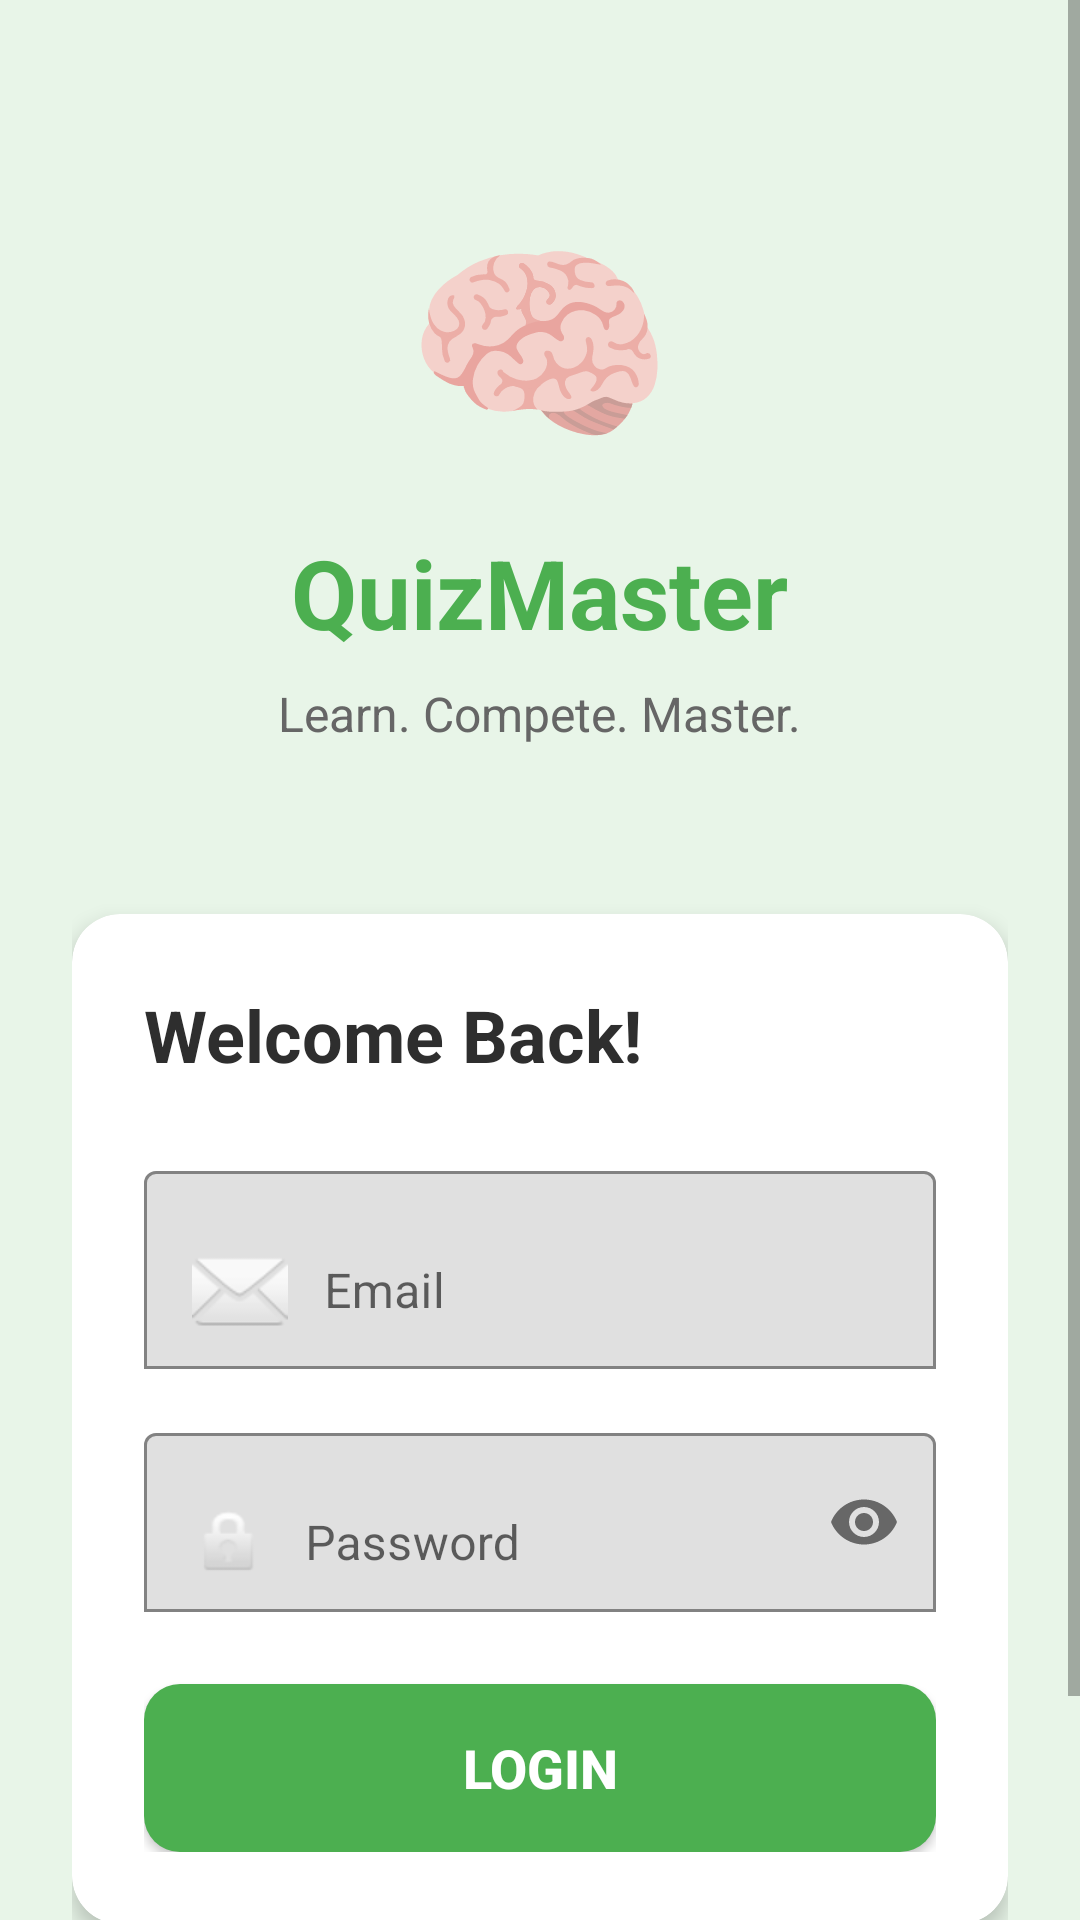

Layout XML and referenced resources for this Android screen:
<!-- AndroidManifest.xml: activity theme Theme.MyApplication.NoActionBar -->
<!-- res/layout/activity_login.xml -->
<?xml version="1.0" encoding="utf-8"?>
<ScrollView xmlns:android="http://schemas.android.com/apk/res/android"
    xmlns:app="http://schemas.android.com/apk/res-auto"
    android:layout_width="match_parent"
    android:layout_height="match_parent"
    android:background="#E8F5E8"
    android:fillViewport="true">

    <LinearLayout
        android:layout_width="match_parent"
        android:layout_height="wrap_content"
        android:orientation="vertical"
        android:padding="24dp"
        android:gravity="center">

        
        <TextView
            android:layout_width="wrap_content"
            android:layout_height="wrap_content"
            android:text="🧠"
            android:textSize="72sp"
            android:layout_marginTop="40dp"/>

        <TextView
            android:layout_width="wrap_content"
            android:layout_height="wrap_content"
            android:text="QuizMaster"
            android:textSize="32sp"
            android:textStyle="bold"
            android:textColor="#4CAF50"
            android:layout_marginTop="16dp"/>

        <TextView
            android:layout_width="wrap_content"
            android:layout_height="wrap_content"
            android:text="Learn. Compete. Master."
            android:textSize="16sp"
            android:textColor="#666666"
            android:layout_marginTop="8dp"
            android:layout_marginBottom="32dp"/>

        
        <androidx.cardview.widget.CardView
            android:layout_width="match_parent"
            android:layout_height="wrap_content"
            app:cardCornerRadius="16dp"
            app:cardElevation="4dp"
            app:cardBackgroundColor="#FFFFFF"
            android:layout_marginTop="24dp">

            <LinearLayout
                android:layout_width="match_parent"
                android:layout_height="wrap_content"
                android:orientation="vertical"
                android:padding="24dp">

                <TextView
                    android:layout_width="wrap_content"
                    android:layout_height="wrap_content"
                    android:text="Welcome Back!"
                    android:textSize="24sp"
                    android:textStyle="bold"
                    android:textColor="#2E2E2E"
                    android:layout_marginBottom="24dp"/>

                
                <com.google.android.material.textfield.TextInputLayout
                    android:layout_width="match_parent"
                    android:layout_height="wrap_content"
                    android:hint="Email"
                    app:boxBackgroundMode="outline"
                    app:boxStrokeColor="#4CAF50"
                    android:layout_marginBottom="16dp">

                    <com.google.android.material.textfield.TextInputEditText
                        android:id="@+id/emailInput"
                        android:layout_width="match_parent"
                        android:layout_height="wrap_content"
                        android:inputType="textEmailAddress"
                        android:drawableStart="@android:drawable/ic_dialog_email"
                        android:drawablePadding="12dp"
                        android:textColor="@color/black"
                        android:textColorHint="@color/text_secondary"/>
                </com.google.android.material.textfield.TextInputLayout>

                
                <com.google.android.material.textfield.TextInputLayout
                    android:layout_width="match_parent"
                    android:layout_height="wrap_content"
                    android:hint="Password"
                    app:boxBackgroundMode="outline"
                    app:boxStrokeColor="#4CAF50"
                    app:passwordToggleEnabled="true"
                    android:layout_marginBottom="8dp">

                    <com.google.android.material.textfield.TextInputEditText
                        android:id="@+id/passwordInput"
                        android:layout_width="match_parent"
                        android:layout_height="wrap_content"
                        android:inputType="textPassword"
                        android:drawableStart="@android:drawable/ic_lock_idle_lock"
                        android:drawablePadding="12dp"
                        android:textColor="@color/black"
                        android:textColorHint="@color/text_secondary"/>
                </com.google.android.material.textfield.TextInputLayout>

                
                <TextView
                    android:id="@+id/errorText"
                    android:layout_width="match_parent"
                    android:layout_height="wrap_content"
                    android:textColor="#F44336"
                    android:textSize="14sp"
                    android:visibility="gone"
                    android:layout_marginBottom="16dp"
                    android:padding="8dp"
                    android:background="#FFEBEE"
                    android:layout_marginTop="8dp"/>

                
                <Button
                    android:id="@+id/loginButton"
                    android:layout_width="match_parent"
                    android:layout_height="56dp"
                    android:text="Login"
                    android:textSize="18sp"
                    android:textStyle="bold"
                    android:textColor="#FFFFFF"
                    android:background="@drawable/button_primary"
                    android:layout_marginTop="16dp"/>

                
                <ProgressBar
                    android:id="@+id/progressBar"
                    android:layout_width="wrap_content"
                    android:layout_height="wrap_content"
                    android:layout_gravity="center"
                    android:visibility="gone"
                    android:layout_marginTop="16dp"
                    android:indeterminateTint="#4CAF50"/>

            </LinearLayout>
        </androidx.cardview.widget.CardView>

        
        <LinearLayout
            android:layout_width="wrap_content"
            android:layout_height="wrap_content"
            android:orientation="horizontal"
            android:layout_marginTop="24dp"
            android:gravity="center">

            <TextView
                android:layout_width="wrap_content"
                android:layout_height="wrap_content"
                android:text="@string/no_account"
                android:textSize="14sp"
                android:textColor="#666666"/>

            <TextView
                android:id="@+id/registerLink"
                android:layout_width="wrap_content"
                android:layout_height="wrap_content"
                android:text="Register"
                android:textSize="14sp"
                android:textStyle="bold"
                android:textColor="#4CAF50"
                android:clickable="true"
                android:focusable="true"
                android:padding="8dp"/>
        </LinearLayout>

    </LinearLayout>
</ScrollView>
<!-- resources referenced by this layout -->
<resources>
  <color name="black">#FF000000</color>
  <color name="text_secondary">#757575</color>
  <!-- drawable button_primary (drawable) -->
  <?xml version="1.0" encoding="utf-8"?>
  <ripple xmlns:android="http://schemas.android.com/apk/res/android"
      android:color="?android:attr/colorControlHighlight">
  
      
      <item>
          <selector>
              
              <item android:state_enabled="false">
                  <shape android:shape="rectangle">
                      <solid android:color="#A5D6A7"/>
                      <corners android:radius="12dp"/>
                  </shape>
              </item>
  
              
              <item>
                  <shape android:shape="rectangle">
                      <solid android:color="#4CAF50"/>
                      <corners android:radius="12dp"/>
                  </shape>
              </item>
          </selector>
      </item>
  
      
      <item android:id="@android:id/mask">
          <shape android:shape="rectangle">
              <solid android:color="#FFFFFF"/>
              <corners android:radius="12dp"/>
          </shape>
      </item>
  </ripple>
  <string name="no_account">Don\'t have an account?</string>
  <style name="Theme.MyApplication.NoActionBar" parent="Theme.MaterialComponents.DayNight.NoActionBar">
          <item name="colorPrimary">#4CAF50</item>
          <item name="colorPrimaryVariant">#388E3C</item>
          <item name="colorOnPrimary">@color/white</item>
          <item name="colorSecondary">#FFD700</item>
          <item name="colorSecondaryVariant">#FFC107</item>
          <item name="colorOnSecondary">@color/black</item>
          <item name="android:statusBarColor">#388E3C</item>
      </style>
  <color name="white">#FFFFFFFF</color>
</resources>
